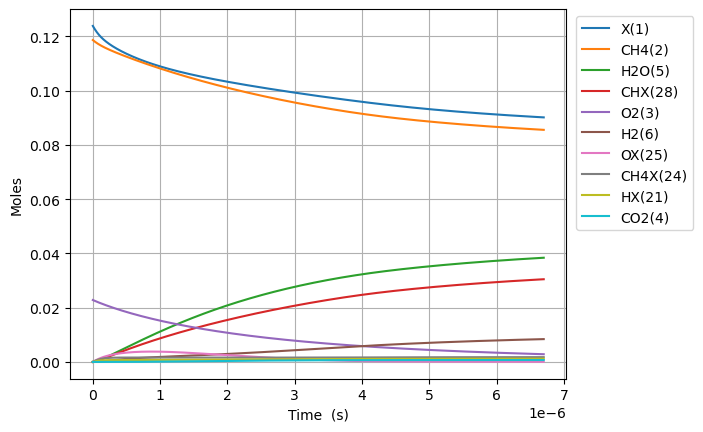

The table this chart was drawn from, first rows:
Time (s), Volume (m^3), Ar, Ne, N2, X(1), CH4(2), O2(3), CO2(4), H2O(5), H2(6), CO(7), C2H6(8), CH2O(9), CH3(10), C3H8(11), H(12), C2H5(13), CH3OH(14), HCO(15), CH3CHO(16), OH(17), C2H4(18), CH3OO(20)
0.0, 0.04989, 0.8585, 0.0, 0.0, 0.1239, 0.1187, 0.02282, 0.0, 0.0, 0.0, 0.0, 0.0, 0.0, 0.0, 0.0, 0.0, 0.0, 0.0, 0.0, 0.0, 0.0, 0.0, 0.0
1.0175538174205408e-22, 0.04989, 0.8585, 0.0, 0.0, 0.1239, 0.1187, 0.02282, -6.096982261908439e-110, 4.6954959544063055e-64, 1.3966659956474208e-49, 1.2828025882826175e-100, 2.5751894568150953e-54, 2.4392887824352913e-63, 1.5773313892046413e-45, -5.845986845458238e-154, 9.183637916975245e-46, 1.0270440551712902e-96, 3.0719815025185984e-67, 9.643262132588933e-104, -6.550361603283073e-119, 1.2881955502575395e-60, 5.883291800062014e-81, 6.996671593646536e-62
2.849150688777514e-22, 0.04989, 0.8585, 0.0, 0.0, 0.1239, 0.1187, 0.02282, 6.170304601488796e-108, 1.0522117318430507e-62, 1.658121983906232e-48, 1.2821932798308355e-98, 3.891626311027138e-53, 7.669514451765953e-62, 6.551595492301298e-45, 1.5755888167488124e-152, 2.571431202964944e-45, 2.896428565423107e-95, 9.658802460025938e-66, 5.554032524652288e-102, 6.27258692322779e-117, 1.5293457572697082e-59, 8.54747399122052e-73, 5.9307081630493954e-61
6.512344431491461e-22, 0.04989, 0.8585, 0.0, 0.0, 0.1239, 0.1187, 0.02282, 1.2921566538430095e-105, 2.0806270731153716e-61, 1.6279540464789484e-47, 1.0928085108518536e-96, 4.186434002461978e-52, 1.711026486225288e-60, 2.504039411175476e-44, 2.7266010907297545e-150, 5.877616370347308e-45, 6.300364792196503e-94, 2.1548257039826697e-64, 2.4906684124504533e-100, 1.3055941088174316e-114, 1.5015207333922276e-58, 7.692738636658606e-72, 4.591709880665268e-60
1.3838731916919354e-21, 0.04989, 0.8585, 0.0, 0.0, 0.1239, 0.1187, 0.02282, 2.0765684692672223e-103, 3.703699933010947e-60, 1.4399069384732794e-46, 8.019089893569099e-95, 3.8480541108710404e-51, 3.2045632471688038e-59, 9.617907302887782e-44, 3.864047759848308e-148, 1.249018808450229e-44, 1.1679814519525406e-92, 4.035750066720345e-63, 9.370570686658611e-99, 2.090614172148002e-112, 1.3280780845185686e-57, 6.239712078463274e-71, 3.530891000705617e-59
2.8491506887775143e-21, 0.04989, 0.8585, 0.0, 0.0, 0.1239, 0.1187, 0.02282, 2.968897947077622e-101, 6.247917961010763e-59, 1.2103285514851325e-45, 5.484442519393328e-93, 3.2920913133497067e-50, 5.5350860954034026e-58, 3.7510075777739275e-43, 5.156473266780952e-146, 2.571613703037452e-44, 2.0074616989205264e-91, 6.970754626015516e-62, 3.2447682668288267e-97, 2.9831103713373315e-110, 1.1163296527696372e-56, 5.000477156991111e-70, 2.7490458672457963e-58
5.779705682948672e-21, 0.04989, 0.8585, 0.0, 0.0, 0.1239, 0.1187, 0.02282, 4.013199305500162e-99, 1.0263102836919706e-57, 9.923004761590748e-45, 3.626628325697304e-91, 2.7219647706667235e-49, 9.196628346700043e-57, 1.4795214365427327e-42, 6.722278945412937e-144, 5.217125699237816e-44, 3.3272205574978805e-90, 1.158201308703947e-60, 1.0795795583042017e-95, 4.028323936853197e-108, 9.152344951769994e-56, 4.0017668224578874e-69, 2.1649937558694292e-57
1.1640815671290988e-20, 0.04989, 0.8585, 0.0, 0.0, 0.1239, 0.1187, 0.02282, 5.277896223920974e-97, 1.6637639266511544e-56, 8.035906564898641e-44, 2.3589692640609204e-89, 2.213456562499307e-48, 1.4992825363082858e-55, 5.87467204403653e-42, 8.677896116681214e-142, 1.0509438519750264e-43, 5.417516190713588e-89, 1.888160454446613e-59, 3.5222952981473037e-94, 5.295071637290978e-106, 7.411806233152741e-55, 3.2032253392818834e-68, 1.7174785068738654e-56
2.336303564797562e-20, 0.04989, 0.8585, 0.0, 0.0, 0.1239, 0.1187, 0.02282, 6.847473530713229e-95, 2.679497274969057e-55, 6.467996757098569e-43, 1.5219761926567765e-87, 1.785232931823038e-47, 2.4213453166923402e-54, 2.3410210361995603e-41, 1.1153062975650938e-139, 2.1099219473286526e-43, 8.743893097762204e-88, 3.0493841979484427e-58, 1.1381583645358786e-92, 6.867988259202746e-104, 5.965666470044536e-54, 2.5681601989735154e-67, 1.3680099381365552e-55
4.680747560134488e-20, 0.04989, 0.8585, 0.0, 0.0, 0.1239, 0.1187, 0.02282, 8.823989772094208e-93, 4.3012320253191214e-54, 5.1901601245454597e-42, 9.779961249486126e-86, 1.4339962180570414e-46, 3.892241929167526e-53, 9.346223623475176e-41, 1.4304417711608917e-137, 4.229940263092022e-43, 1.40512018710374e-86, 4.9017961033706926e-57, 3.660348633172465e-91, 8.849284721575442e-102, 4.787071639319101e-53, 2.0724324445643397e-66, 1.0919853179780916e-54
9.369635550808341e-20, 0.04989, 0.8585, 0.0, 0.0, 0.1239, 0.1187, 0.02282, 1.1332769098066666e-90, 6.893222894426232e-53, 4.158444078532153e-41, 6.27178122542399e-84, 1.1495255293729755e-45, 6.242096762590847e-52, 3.73490091527233e-40, 1.8327721127352915e-135, 8.47822539525582e-43, 2.253081388726622e-85, 7.861146909601596e-56, 1.1745614399045797e-89, 1.1364522140120197e-99, 3.835482671872995e-52, 1.7153570476400545e-65, 8.726124945484575e-54
1.8747411532156044e-19, 0.04989, 0.8585, 0.0, 0.0, 0.1239, 0.1187, 0.02282, 1.453035645668151e-88, 1.1038166942526378e-51, 3.3292839424437743e-40, 4.017978346554876e-82, 9.205528377917317e-45, 9.99897817935773e-51, 1.4932410690970048e-39, 2.3470992408715893e-133, 1.7007789665432366e-42, 3.608846266401034e-84, 1.2592473255814506e-54, 3.7658716635586167e-88, 1.4570597877186861e-97, 3.070718279420929e-51, 1.5561929292751228e-64, 6.97698370953791e-53
3.750296349485145e-19, 0.04989, 0.8585, 0.0, 0.0, 0.1239, 0.1187, 0.02282, 1.861449972397639e-86, 1.7668278857602345e-50, 2.6644392591786008e-39, 2.5727995462506742e-80, 7.368155480151866e-44, 1.6007671121120212e-49, 5.971524514551259e-39, 3.00502248577548e-131, 3.4198894255586907e-42, 5.777289633104557e-83, 2.015967707179242e-53, 1.2075675534798155e-86, 1.866574933090105e-95, 2.457507884324962e-50, 1.8337650438062678e-63, 5.580018193334628e-52
7.501406742024227e-19, 0.04989, 0.8585, 0.0, 0.0, 0.1239, 0.1187, 0.02282, 2.3836585587270684e-84, 2.8275016668389535e-49, 2.1319566573406976e-38, 1.6470063160448187e-78, 5.896019936745846e-43, 2.561972506520474e-48, 2.3883220745722346e-38, 3.846900558030477e-129, 6.910900784634719e-42, 9.246175765126942e-82, 3.226486747966864e-52, 3.876672643722062e-85, 2.390201608791449e-93, 1.966379699737474e-49, 3.351698719395897e-62, 4.463387178967349e-51
1.500362752710239e-18, 0.04989, 0.8585, 0.0, 0.0, 0.1239, 0.1187, 0.02282, 3.0517270633099425e-82, 4.524464253360579e-48, 1.7057279574273288e-37, 1.0542175177189999e-76, 4.7174175665128705e-42, 4.0997534913785265e-47, 9.552715760114375e-38, 4.924338709632214e-127, 1.4104085435963577e-41, 1.4795901478527956e-80, 5.1631313178720725e-51, 1.2479518519466333e-83, 3.0600906452147597e-91, 1.573253145748117e-48, 8.713148203644357e-61, 3.5704597626652212e-50
3.0008069097258718e-18, 0.04989, 0.8585, 0.0, 0.0, 0.1239, 0.1187, 0.02282, 3.906628762955824e-80, 7.239511742349358e-47, 1.3646482448333353e-36, 6.747429306388478e-75, 3.7741800316984777e-41, 6.560087711305346e-46, 3.820974251405274e-37, 6.303360186882254e-125, 2.9335103823298926e-41, 2.367509096111148e-79, 8.261617502851808e-50, 4.040023207359012e-82, 3.917324982657115e-89, 1.2586622951199453e-47, 2.6273536155559153e-59, 2.856269520667739e-49
6.0016952237571374e-18, 0.04989, 0.8585, 0.0, 0.0, 0.1239, 0.1187, 0.02282, 5.000767380268946e-78, 1.1583512809792744e-45, 1.0917462646105508e-35, 4.318507519650352e-73, 3.0194509269784738e-40, 1.0496539177974181e-44, 1.5283692655830786e-36, 8.068461071638665e-123, 6.317574775244593e-41, 3.7881567748578633e-78, 1.3219090989925211e-48, 1.3224746877748344e-80, 5.014448096564396e-87, 1.0069537816619604e-46, 8.279071329625562e-58, 2.2849790553551706e-48
1.2003471851819669e-17, 0.04989, 0.8585, 0.0, 0.0, 0.1239, 0.1187, 0.02282, 6.401201361419539e-76, 1.8533852079568756e-44, 8.734101857165314e-35, 2.7639101553217625e-71, 2.415617114544486e-39, 1.67948237603206e-43, 6.113452008317718e-36, 1.0327803761385435e-120, 1.4437155075478595e-40, 6.061197670938887e-77, 2.115100254132795e-47, 4.4215626560923896e-79, 6.418694272383703e-85, 8.055726573270584e-46, 2.6390719451018897e-56, 1.827973033227867e-47
2.400702510794473e-17, 0.04989, 0.8585, 0.0, 0.0, 0.1239, 0.1187, 0.02282, 8.193775945710485e-74, 2.9654336957965667e-43, 6.9873678843837635e-34, 1.7689444752387294e-69, 1.9325380198260952e-38, 2.6872141271116878e-42, 2.445388446430271e-35, 1.3219882119675873e-118, 3.6082190954495577e-40, 9.698139507664644e-76, 3.384214423362168e-46, 1.5362366080588716e-77, 8.216125085932102e-83, 6.444620645565097e-45, 8.436984876074067e-55, 1.4623814048312307e-46
4.8014131620194857e-17, 0.04989, 0.8585, 0.0, 0.0, 0.1239, 0.1187, 0.02282, 1.048843646276595e-71, 4.7447040808002985e-42, 5.589982790605061e-33, 1.132164861378594e-67, 1.5460829937660136e-37, 4.299619469145387e-41, 9.781670304260465e-35, 1.6922103293347396e-116, 1.0099631759459079e-39, 1.551754026280026e-74, 5.4148421638322706e-45, 5.692466162166667e-76, 1.0516939801558378e-80, 5.15571364651316e-44, 2.699255976337002e-53, 1.1699176156730246e-45
9.602834464469511e-17, 0.04989, 0.8585, 0.0, 0.0, 0.1239, 0.1187, 0.02282, 1.342609882562719e-69, 7.591522757176024e-41, 4.4721079033421153e-32, 7.246329545567849e-66, 1.2369431819761724e-36, 6.879590260052344e-40, 3.912772411282964e-34, 2.166190508768435e-114, 3.1732522055185565e-39, 2.482956116621317e-73, 8.664005533948807e-44, 2.318562667961992e-74, 1.3462320154276334e-78, 4.124579973794123e-43, 8.637528632138244e-52, 9.359571700995351e-45
1.9205677069369558e-16, 0.04989, 0.8585, 0.0, 0.0, 0.1239, 0.1187, 0.02282, 1.718762639699153e-67, 1.214639534151671e-39, 3.577873034786963e-31, 4.638244560928915e-64, 9.896744735688236e-36, 1.1007944075935439e-38, 1.5651946109606253e-33, 2.7731328127276524e-112, 1.0960210664635132e-38, 3.9731961351825155e-72, 1.3863187539263052e-42, 1.0600234227362991e-72, 1.7233317882222896e-76, 3.2996711423246054e-42, 2.7642342226394505e-50, 7.488038963780598e-44
3.841136227916966e-16, 0.04989, 0.8585, 0.0, 0.0, 0.1239, 0.1187, 0.02282, 2.2005791159074876e-65, 1.9434083523890088e-38, 2.8625939815319635e-30, 2.9692321017382067e-62, 7.919303101977093e-35, 1.7614599432482925e-37, 6.261468042148985e-33, 5.116332814740316e-110, 4.037848450140179e-38, 6.358596191312786e-71, 2.2184307705895078e-41, 5.428085458525177e-71, 2.206447703061542e-74, 2.63974548706356e-41, 1.0250227254759072e-48, 5.991046678155975e-43
7.682273269876985e-16, 0.04989, 0.8585, 0.0, 0.0, 0.1239, 0.1187, 0.02282, 2.818179217930051e-63, 3.109403244630453e-37, 2.290546792882409e-29, 1.901274491364277e-60, 6.338490003760245e-34, 2.818937955642877e-36, 2.505139776307922e-32, 6.56904310161927e-108, 1.5461514264742553e-37, 1.0178490233825462e-69, 3.550399955812301e-40, 3.040391212255322e-69, 2.825498504845398e-72, 2.1118090886211995e-40, 3.2955278126444883e-47, 4.793824123027236e-42
1.5364547353797023e-15, 0.04989, 0.8585, 0.0, 0.0, 0.1239, 0.1187, 0.02282, 3.610949845444206e-61, 4.974884664843932e-36, 1.8331914826087666e-28, 1.218052145809444e-58, 5.0756678841251135e-33, 4.512225320721428e-35, 1.0024981269676415e-31, 8.420025244561058e-106, 6.048703672021307e-37, 1.6300739524790075e-68, 5.6835423031256894e-39, 1.8075611789887876e-67, 3.61982266236828e-70, 1.689467620997232e-39, 1.055624565035364e-45, 3.8366389097142063e-41
2.3046821437717063e-15, 0.04989, 0.8585, 0.0, 0.0, 0.1239, 0.1187, 0.02282, 2.3905385121620293e-60, 1.831556589583332e-35, 5.243020382995368e-28, 6.829635485979785e-58, 1.5076617345553144e-32, 1.7206190778533782e-34, 2.13095806498261e-31, 4.695427873932267e-105, 1.2770889703711391e-36, 6.169659655347694e-68, 2.1672089272412199e-38, 1.0030971164037923e-66, 2.401238832681502e-69, 4.8308595073448315e-39, 4.667815950265711e-45, 1.097298422026432e-40
3.0729095521637103e-15, 0.04989, 0.8585, 0.0, 0.0, 0.1239, 0.1187, 0.02282, 1.0797315409340875e-59, 4.6473868221393105e-35, 1.106141793568376e-27, 2.4940336584832273e-57, 3.287018730598888e-32, 4.630416607743626e-34, 3.6361840186101843e-31, 2.43124216280773e-104, 2.171452426499914e-36, 1.6066908598972786e-67, 5.832897421794976e-38, 3.5450662471458917e-66, 1.067313469513736e-68, 1.0189759963021973e-38, 1.595860749477359e-44, 2.3150166487115554e-40
4.609364368947718e-15, 0.04989, 0.8585, 0.0, 0.0, 0.1239, 0.1187, 0.02282, 1.2494261393760781e-58, 1.6273060572467556e-34, 3.0222941355217755e-27, 1.625652215130054e-56, 9.552638244516279e-32, 1.873698960978782e-33, 7.531782966274469e-31, 3.238720421193995e-103, 4.4821026644012216e-36, 5.9019100271940035e-67, 2.3610573568892655e-37, 2.082104113819102e-65, 1.1073095278745684e-67, 2.783179289939268e-38, 9.823550301876224e-44, 6.32528692660616e-40
6.145819185731726e-15, 0.04989, 0.8585, 0.0, 0.0, 0.1239, 0.1187, 0.02282, 5.623944479902835e-58, 4.069430075469472e-34, 6.3256506192683604e-27, 5.979614937087985e-56, 2.091168896420971e-31, 5.076935392947276e-33, 1.2815295773220275e-30, 1.486964446001536e-102, 7.611166338414215e-36, 1.5316011780778158e-66, 6.398952219148292e-37, 7.365254243091876e-65, 4.820866058470737e-67, 5.823421641905176e-38, 3.2998333564697276e-43, 1.3238807646021723e-39
7.682274002515734e-15, 0.04989, 0.8585, 0.0, 0.0, 0.1239, 0.1187, 0.02282, 2.0041338374579718e-57, 8.638934298388202e-34, 1.1519308935233103e-26, 1.7618774523286267e-55, 3.9273847118342946e-31, 1.1408937985931469e-32, 1.9587798913940675e-30, 5.519001023376978e-102, 1.1618314643878664e-35, 3.3514495443667116e-66, 1.4383315827567766e-36, 2.1202395773201914e-64, 1.7002904868298328e-66, 1.060147102259206e-37, 8.92392279690471e-43, 2.4108504601009315e-39
1.075518363608375e-14, 0.04989, 0.8585, 0.0, 0.0, 0.1239, 0.1187, 0.02282, 2.8827079843682337e-56, 3.16695459346151e-33, 3.044107410363928e-26, 1.4819492178401485e-54, 1.0774237368775117e-30, 4.4288386158210413e-32, 3.7706450780750324e-30, 7.368087804904858e-101, 2.2330243064340014e-35, 1.2922898698911114e-65, 5.586196635196784e-36, 1.7507560297216707e-63, 2.436673908682864e-65, 2.7992192960385423e-37, 5.0151334792991696e-42, 6.370951739906096e-39
1.6901002903219782e-14, 0.04989, 0.8585, 0.0, 0.0, 0.1239, 0.1187, 0.02282, 9.151327431761085e-55, 2.0085358275170356e-32, 1.179473526344343e-25, 2.862055627480877e-53, 4.302580111215916e-30, 2.8547654464194446e-31, 9.220140870876122e-30, 2.2484182275705646e-99, 5.452553255259919e-35, 8.576156715986348e-65, 3.603986059227352e-35, 3.4973680500139454e-62, 8.133466814397297e-64, 1.0825287826347092e-36, 5.256678830954315e-41, 2.46850321168526e-38
2.3046822170355814e-14, 0.04989, 0.8585, 0.0, 0.0, 0.1239, 0.1187, 0.02282, 5.861763662057444e-54, 6.543997241640868e-32, 2.931862471508432e-25, 1.5087960150536382e-52, 1.0821387671594053e-29, 9.435730177795208e-31, 1.711626655018217e-29, 1.5059089937645963e-98, 1.011588057453784e-34, 2.838192071481956e-64, 1.1922882702487846e-34, 1.842435861320131e-61, 5.232596506091576e-63, 2.6868157442538175e-36, 2.2730480896588175e-40, 6.136066029882915e-38
3.5338460704627875e-14, 0.04989, 0.8585, 0.0, 0.0, 0.1239, 0.1187, 0.02282, 1.520742454044428e-52, 3.746191921448499e-31, 1.068988349776596e-24, 2.2998959954307948e-51, 3.9979848932615006e-29, 5.4176795239490866e-30, 4.032252995071143e-29, 3.846638841205415e-97, 2.382041849988309e-34, 1.658176103827277e-63, 6.857951499698933e-34, 2.7961176146821554e-60, 1.3653660185571449e-61, 9.76114019853137e-36, 2.0661329409752142e-39, 2.237286826987796e-37
5.9921737773172e-14, 0.04989, 0.8585, 0.0, 0.0, 0.1239, 0.1187, 0.02282, 8.068847892630556e-51, 3.365050064353451e-30, 5.3869802033507306e-24, 7.050531190230566e-50, 2.0488556880843287e-28, 4.803160018020324e-29, 1.168824871543546e-28, 1.998289942443061e-95, 6.904904684950747e-34, 1.530066832717726e-62, 6.101687709545578e-33, 8.717288104303762e-59, 7.485109184277921e-60, 4.881562521378012e-35, 3.2285293002338283e-38, 1.1274545333264416e-36
8.450501484171613e-14, 0.04989, 0.8585, 0.0, 0.0, 0.1239, 0.1187, 0.02282, 5.847197079442819e-50, 1.22450773834005e-29, 1.482373461685095e-23, 4.187625411943896e-49, 5.70728001169821e-28, 1.7813958337520753e-28, 2.3428837026576784e-28, 1.5389338901458645e-94, 1.384445128485272e-33, 5.650999955750482e-62, 2.2720225459528259e-32, 5.1096442553517895e-58, 5.407961988281919e-59, 1.3359360861237692e-34, 1.6117732085009974e-37, 3.1025227805274735e-36
1.0908829191026025e-13, 0.04989, 0.8585, 0.0, 0.0, 0.1239, 0.1187, 0.02282, 2.735908341960209e-49, 3.1815280929548753e-29, 3.1399356973906736e-23, 1.59837814326205e-48, 1.2230643809599648e-27, 4.727088220935421e-28, 3.934436518258542e-28, 7.648516864359332e-94, 2.3257421848473856e-33, 1.4881407129573882e-61, 6.053540512859566e-32, 1.9095263522434275e-57, 2.5086592354442726e-58, 2.8156486056671082e-34, 5.390648332329789e-37, 6.571758132667274e-36
1.3367156897880437e-13, 0.04989, 0.8585, 0.0, 0.0, 0.1239, 0.1187, 0.02282, 9.978218989919319e-49, 6.846630307143935e-29, 5.724403400361753e-23, 4.782878942767649e-48, 2.2556115908997265e-27, 1.0366877390255609e-27, 5.9528144419414185e-28, 2.9037280476911603e-93, 3.520249366194285e-33, 3.244829535109517e-61, 1.332970952940627e-31, 5.580266321916589e-57, 9.03437241047925e-58, 5.108763735903192e-34, 1.432255211668296e-36, 1.1981038767970619e-35
1.8283812311589263e-13, 0.04989, 0.8585, 0.0, 0.0, 0.1239, 0.1187, 0.02282, 8.587834324910267e-48, 2.2501699356313343e-28, 1.4488439935398173e-22, 2.7826108304536283e-47, 5.8415301265049386e-27, 3.520288049800256e-27, 1.1304604500413258e-27, 2.5726772685324206e-92, 6.690669845233762e-33, 1.0950279770237044e-60, 4.565188371768381e-31, 3.0815614397763627e-56, 7.502572589338324e-57, 1.2815044078001925e-33, 6.678187814144189e-36, 3.032443184327801e-35
2.320046772529809e-13, 0.04989, 0.8585, 0.0, 0.0, 0.1239, 0.1187, 0.02282, 3.937454043210977e-47, 5.597003715836044e-28, 2.9561229447210895e-22, 1.03507246118661e-46, 1.218432514334375e-26, 8.973012121584902e-27, 1.847297070674651e-27, 1.2123216262257354e-91, 1.0942830999038878e-32, 2.7893479718029706e-60, 1.1734373939775783e-30, 1.1096524472633028e-55, 3.391251150767292e-56, 2.59347883796367e-33, 2.1373863100430282e-35, 6.187285286701011e-35
2.8117123139006914e-13, 0.04989, 0.8585, 0.0, 0.0, 0.1239, 0.1187, 0.02282, 1.3742095843574498e-46, 1.1791395508205496e-27, 5.289609017622462e-22, 3.047722252923446e-46, 2.2277602104996123e-26, 1.9262318203091067e-26, 2.7536468190902586e-27, 4.3678927635621294e-91, 1.6326407244856983e-32, 6.013910713593294e-60, 2.5411096562288745e-30, 3.1885753317378455e-55, 1.1780650260592534e-55, 4.605508629191545e-33, 5.539877069732581e-35, 1.1071535354505642e-34
3.7950433966424565e-13, 0.04989, 0.8585, 0.0, 0.0, 0.1239, 0.1187, 0.02282, 1.4529567183865953e-45, 3.93011711985103e-27, 1.3263934969411716e-21, 2.1491966072428916e-45, 5.849758011248935e-26, 6.615946751176656e-26, 5.165360544479658e-27, 4.590388734477967e-90, 3.0681738563894775e-32, 2.122847277645596e-59, 8.937633084449295e-30, 2.1472932374751866e-54, 1.2458653606094939e-54, 1.1387398574651592e-32, 2.739091953647639e-34, 2.7763339291328535e-34
4.778374479384221e-13, 0.04989, 0.8585, 0.0, 0.0, 0.1239, 0.1187, 0.02282, 7.354747444700565e-45, 9.911352838638856e-27, 2.705183983273842e-21, 8.822318230317569e-45, 1.2452227967767198e-25, 1.703312701567735e-25, 8.426210168250644e-27, 2.3937565895270948e-89, 5.01429099838968e-32, 5.622644249616945e-59, 2.3551887777061063e-29, 8.585309999728946e-54, 6.369262952847521e-54, 2.2971157203445832e-32, 9.083342214573285e-34, 5.6625351357912595e-34
5.761705562125986e-13, 0.04989, 0.8585, 0.0, 0.0, 0.1239, 0.1187, 0.02282, 2.681988331876809e-44, 2.102601803962498e-26, 4.844481515250384e-21, 2.733763723644324e-44, 2.3216243619404537e-25, 3.6722709832914667e-25, 1.2596230998724027e-26, 9.049412684607732e-89, 7.509471508629953e-32, 1.2463016412886935e-58, 5.20245773381495e-29, 2.599412105231306e-53, 2.34530514103542e-53, 4.080819387948383e-32, 2.3990473920949294e-33, 1.0140888693826268e-33
6.745036644867751e-13, 0.04989, 0.8585, 0.0, 0.0, 0.1239, 0.1187, 0.02282, 8.06875690156771e-44, 3.971347170190012e-26, 7.935922665740211e-21, 7.108119669715329e-44, 3.9526247564475006e-25, 7.028987485435184e-25, 1.773522967982261e-26, 2.822314770775439e-88, 1.059227577750494e-31, 2.4511545415842085e-58, 1.022301938212371e-28, 6.604899598376495e-53, 7.122476609963914e-53, 6.650351178852473e-32, 5.465678432234794e-33, 1.661272008314882e-33
8.711698810351282e-13, 0.04989, 0.8585, 0.0, 0.0, 0.1239, 0.1187, 0.02282, 5.745036865882703e-43, 1.1384841634134958e-25, 1.782585370973715e-20, 3.739678423427928e-43, 9.579594267158545e-25, 2.0529942348191157e-24, 3.115844066597071e-26, 2.124536425947389e-87, 1.8675892851840368e-31, 7.600400667946269e-58, 3.194806792672731e-28, 3.277889521720559e-52, 5.136518782457855e-52, 1.4937266904921098e-31, 2.1943984076122977e-32, 3.731852477763785e-33
1e-12, 0.04989, 0.8585, 0.0, 0.0, 0.1239, 0.1187, 0.02282, 1.6112034446505402e-42, 2.0224809430777195e-25, 2.76807443249873e-20, 9.098058434638341e-43, 1.5591286503457158e-24, 3.6709523137131886e-24, 4.241000411929232e-26, 6.2072457314519e-87, 2.547867816927288e-31, 1.410887866166316e-57, 6.0003238175923295e-28, 7.708546469726548e-52, 1.4532899621481868e-51, 2.3346333135464387e-31, 4.6621561062308397e-32, 5.795251815385727e-33
1.067836097583481e-12, 0.04989, 0.8585, 0.0, 0.0, 0.1239, 0.1187, 0.02282, 2.5121770319118655e-42, 2.653859950737307e-25, 3.4149793455777263e-20, 1.3529633880464053e-42, 1.9678615154977914e-24, 4.828005855708727e-24, 4.917135392081395e-26, 9.809751227703526e-87, 2.9576071263978355e-31, 1.8874543483253965e-57, 8.076187918987466e-28, 1.1319961051525353e-51, 2.272631663255251e-51, 2.8930667703847365e-31, 6.592387115747029e-32, 7.149783925363873e-33
1.2645023141318341e-12, 0.04989, 0.8585, 0.0, 0.0, 0.1239, 0.1187, 0.02282, 8.451328670628393e-42, 5.410933262987803e-25, 5.887289221436085e-20, 3.9123077453011613e-42, 3.6192097043027285e-24, 9.850006884350654e-24, 7.224683049212958e-26, 3.488801978177931e-86, 4.3605471503675734e-31, 4.0516930841477956e-57, 1.781451781990381e-27, 3.137248923224921e-51, 7.730901820261273e-51, 5.092620662355274e-31, 1.6499813882819152e-31, 1.2326816124985284e-32
1.4611685306801871e-12, 0.04989, 0.8585, 0.0, 0.0, 0.1239, 0.1187, 0.02282, 2.410947416129623e-41, 1.0060037523359648e-24, 9.415736155075468e-20, 9.752821893906577e-42, 6.1504276250062e-24, 1.8189075674306322e-23, 1.0085486572373617e-25, 1.0512251046928921e-85, 6.107847654678845e-31, 7.856230092599181e-57, 3.581394470253682e-27, 7.505528786706169e-51, 2.227769612291562e-50, 8.392294626760035e-31, 3.6439131338972646e-31, 1.9716090602014052e-32
1.6578347472285402e-12, 0.04989, 0.8585, 0.0, 0.0, 0.1239, 0.1187, 0.02282, 6.10088913515596e-41, 1.748900202435836e-24, 1.4236011710212263e-19, 2.1832583515771354e-41, 9.847741434032571e-24, 3.1188637824030346e-23, 1.3546258011306856e-25, 2.802196736862291e-85, 8.23111478993106e-31, 1.4128748990713899e-56, 6.729636203152663e-27, 1.6134756907080343e-50, 5.68352066774992e-50, 1.3181465458556542e-30, 7.336108579186633e-31, 2.981166721378819e-32
2.0511671803252462e-12, 0.04989, 0.8585, 0.0, 0.0, 0.1239, 0.1187, 0.02282, 3.0971998372662926e-40, 4.592929535633078e-24, 2.8785079248241043e-19, 8.789104207849304e-41, 2.2138646915157254e-23, 7.802811797345718e-23, 2.245321593782978e-25, 1.5756947372652705e-84, 1.373275105673596e-30, 3.8888487703508656e-56, 2.0649660563447006e-26, 5.96224301049897e-50, 2.9072492133641647e-49, 2.9372918130149618e-30, 2.438538532748844e-30, 6.028783608110236e-32
2.4444996134219523e-12, 0.04989, 0.8585, 0.0, 0.0, 0.1239, 0.1187, 0.02282, 1.1824780417153352e-39, 1.0566007067710441e-23, 5.179962358001133e-19, 2.8122047103451694e-40, 4.3865940024874185e-23, 1.6750671709617504e-22, 3.4313637580538403e-25, 6.5858781290718425e-84, 2.1121580204573017e-30, 9.188797991562777e-56, 5.4876581009562e-26, 1.762960468627817e-49, 1.1145167974254088e-48, 5.9412483222289464e-30, 6.664801501470106e-30, 1.0850642961614936e-31
2.8378320465186583e-12, 0.04989, 0.8585, 0.0, 0.0, 0.1239, 0.1187, 0.02282, 3.7163998409776304e-39, 2.2145457395047067e-23, 8.584474169466876e-19, 7.64699622657198e-40, 7.938462902278591e-23, 3.226968614772143e-22, 4.949116599789639e-25, 2.2623044064455622e-83, 3.0656322417628556e-30, 1.9554168165221206e-55, 1.3110976150892038e-25, 4.454227781845322e-49, 3.5114064743941375e-48, 1.1198394955596752e-29, 1.5843031128936355e-29, 1.798504397568689e-31
3.2311644796153644e-12, 0.04989, 0.8585, 0.0, 0.0, 0.1239, 0.1187, 0.02282, 1.0171130333658032e-38, 4.326975928840832e-23, 1.3377804707197466e-18, 1.844426632322404e-39, 1.3413309862075173e-22, 5.733794171673432e-22, 6.834511315726643e-25, 6.783320452868023e-83, 4.259823601678852e-30, 3.8672154213590965e-55, 2.882883668919688e-25, 1.0019227190998837e-48, 9.60954685331489e-48, 1.99649718727684e-29, 3.393777197419816e-29, 2.803199375752878e-31
3.6244969127120704e-12, 0.04989, 0.8585, 0.0, 0.0, 0.1239, 0.1187, 0.02282, 2.505256651431576e-38, 7.995793893713146e-23, 1.9874537972237936e-18, 4.0568869274981145e-39, 2.1473480744808963e-22, 9.568227424120708e-22, 9.123051735971936e-25, 1.8413000021495528e-82, 5.721108559472698e-30, 7.26847359547803e-55, 5.924832113450539e-25, 2.060663906659978e-48, 2.360855963060715e-47, 3.3990605506001965e-29, 6.705713272883237e-29, 4.16523937189388e-31
4.017829345808776e-12, 0.04989, 0.8585, 0.0, 0.0, 0.1239, 0.1187, 0.02282, 5.673279781249948e-38, 1.4108183709360654e-22, 2.841779663135666e-18, 8.29103816170489e-39, 3.2909563135697555e-22, 1.5185453883153517e-21, 1.1849817803132714e-24, 4.638801414978512e-82, 7.476112214027006e-30, 1.3200965104331902e-54, 1.1504142636933545e-24, 3.946190267106091e-48, 5.320106505126021e-47, 5.56340212283544e-29, 1.2418912717620195e-28, 5.956753390761604e-31
4.411161778905482e-12, 0.04989, 0.8585, 0.0, 0.0, 0.1239, 0.1187, 0.02282, 1.1975637474596039e-37, 2.3922015872081894e-22, 3.937895479687195e-18, 1.5937783095112757e-38, 4.864878846727106e-22, 2.312994477870689e-21, 1.504946914105774e-24, 1.1041661236001651e-81, 9.551706269888898e-30, 2.3431764456216414e-54, 2.1258862201192946e-24, 7.12494979676173e-48, 1.1149841289575421e-46, 8.79778744159599e-29, 2.179998046681278e-28, 8.255857682202038e-31
5.197826645098894e-12, 0.04989, 0.8585, 0.0, 0.0, 0.1239, 0.1187, 0.02282, 4.564429294999758e-37, 6.238574576975193e-22, 7.017897210293468e-18, 5.126992954911492e-38, 9.748958499656677e-22, 4.8676170384988725e-21, 2.3003999856128683e-24, 5.811896924418892e-81, 1.477336551508828e-29, 7.221025971771662e-54, 6.4460496746788876e-24, 2.0250542241009125e-47, 4.1640850223187976e-46, 2.0171334307651678e-28, 5.923023806465009e-28, 1.4718733077862938e-30
5.905825024672965e-12, 0.04989, 0.8585, 0.0, 0.0, 0.1239, 0.1187, 0.02282, 1.305706404987873e-36, 1.3461251991807618e-21, 1.1045756872263614e-17, 1.2885547302248509e-37, 1.685898550047604e-21, 8.719371965307969e-21, 3.211963260009039e-24, 2.3077150283939282e-80, 2.0843798041887492e-29, 1.9413314877330072e-53, 1.5585546436827032e-23, 4.581268313230489e-47, 1.1657949657029952e-45, 3.918840934708816e-28, 1.2993626814750564e-27, 2.3174837914132832e-30
... 4,466 more rows
